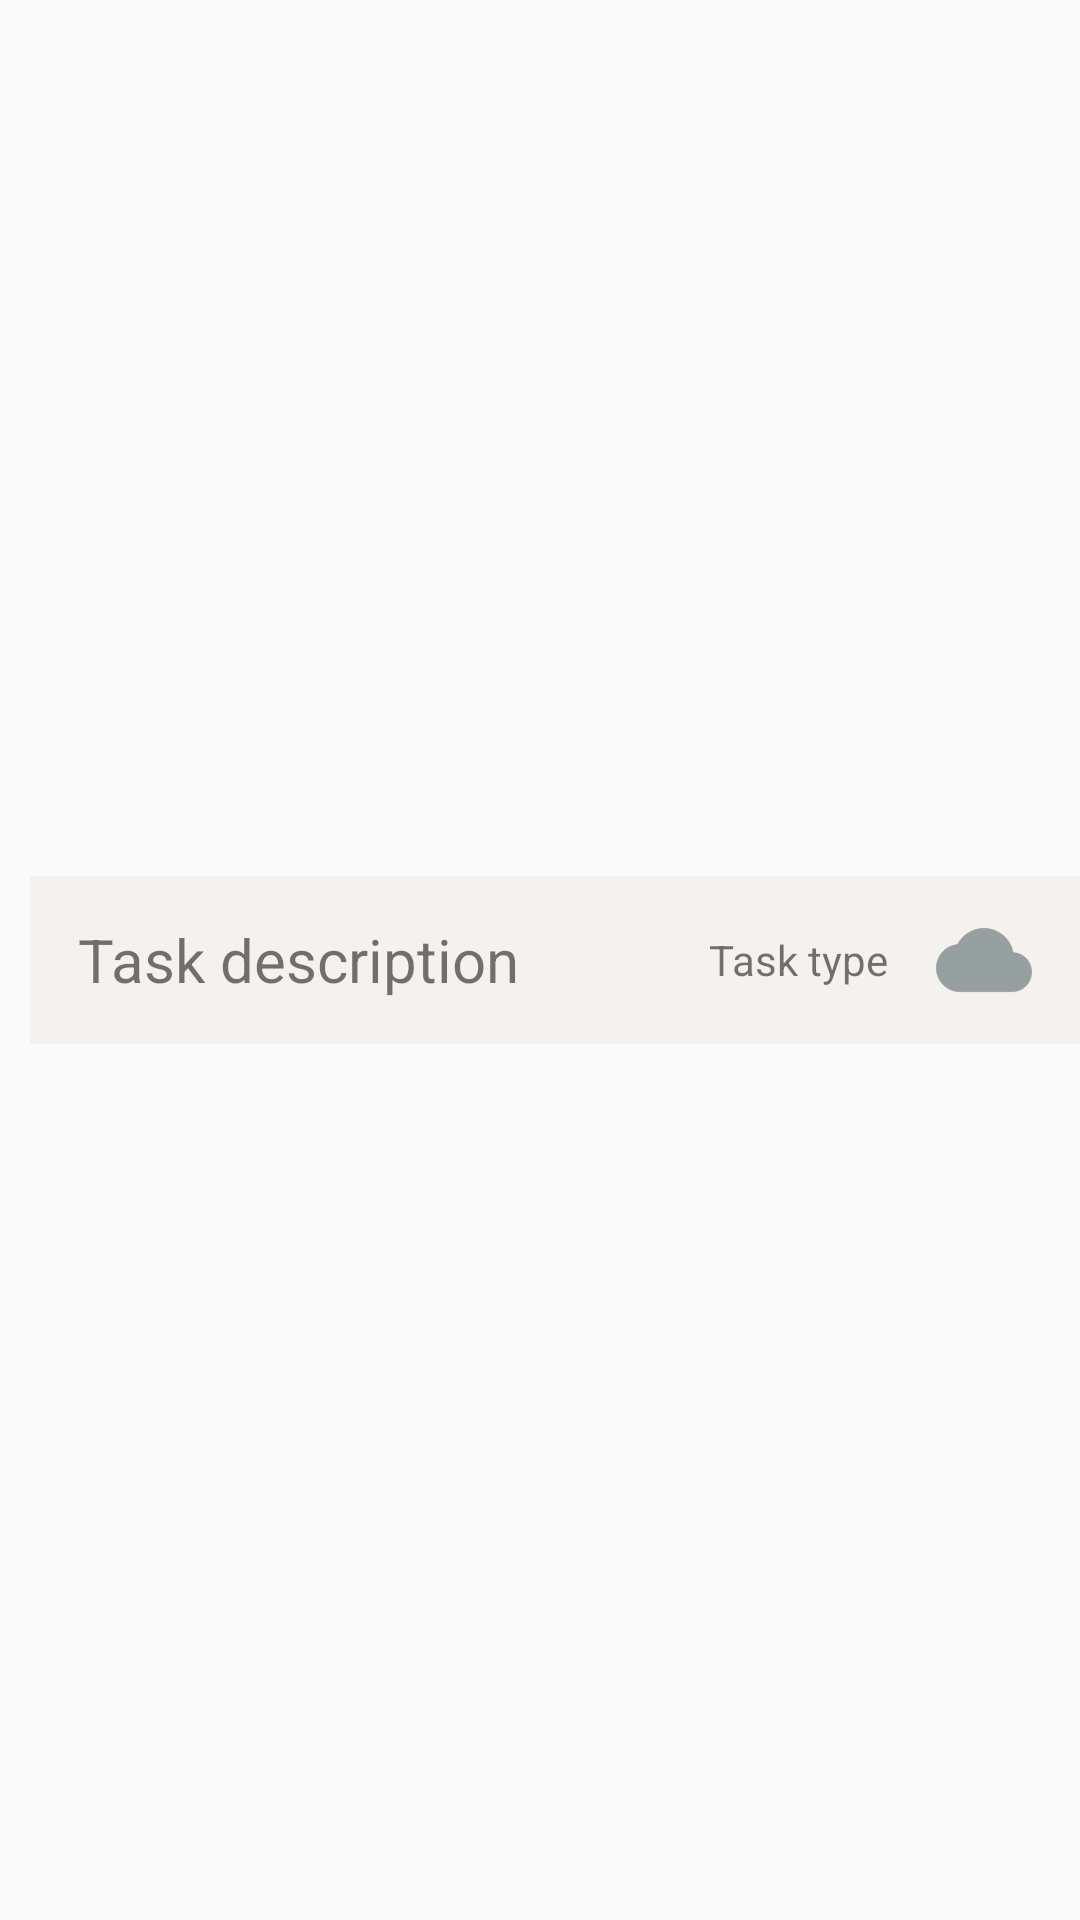

Android layout source for this screen:
<!-- AndroidManifest.xml: application theme AppTheme -->
<!-- res/layout/task_list_item.xml -->
<?xml version="1.0" encoding="utf-8"?>
<LinearLayout xmlns:android="http://schemas.android.com/apk/res/android"
    xmlns:app="http://schemas.android.com/apk/res-auto"
    xmlns:tools="http://schemas.android.com/tools"
    tools:context="com.dpconde.bouquet.mvp.view.tasklist.TaskListActivity"
    android:id="@+id/task_list_item"
    android:layout_width="match_parent"
    android:layout_height="wrap_content"
    android:layout_marginBottom="8dp"
    android:orientation="horizontal">

    <LinearLayout
        android:id="@+id/level_container"
        android:layout_width="wrap_content"
        android:orientation="horizontal"
        android:layout_height="56dp">

    </LinearLayout>

    <RelativeLayout
        android:id="@+id/status_layout"
        android:layout_width="10dp"
        android:layout_height="56dp"
        android:background="@color/md_grey_500">

    </RelativeLayout>

    <RelativeLayout
        android:layout_width="match_parent"
        android:layout_height="56dp"
        android:background="@color/colorPrimaryLighter"
        android:layout_gravity="center_vertical"
        >

        <TextView
            android:id="@+id/task_description"
            android:layout_width="wrap_content"
            android:layout_height="wrap_content"
            android:layout_alignParentStart="true"
            android:layout_centerVertical="true"
            android:layout_marginStart="16dp"
            android:textSize="20sp"
            android:text="Task description" />

        <LinearLayout
            android:layout_width="wrap_content"
            android:layout_height="wrap_content"
            android:layout_centerVertical="true"
            android:layout_alignParentEnd="true"
            android:layout_marginEnd="16dp"
            android:gravity="center_vertical"
            android:orientation="horizontal">

            <TextView
                android:id="@+id/task_type"
                android:layout_width="wrap_content"
                android:layout_height="wrap_content"
                android:layout_marginEnd="16dp"
                android:text="Task type"/>

            <ImageView
                android:id="@+id/sync_status"
                android:layout_width="wrap_content"
                android:layout_height="wrap_content"
                android:src="@drawable/ic_cloud_grey"/>

        </LinearLayout>
    </RelativeLayout>


</LinearLayout>
<!-- resources referenced by this layout -->
<resources>
  <color name="colorPrimaryLighter">#f5f1ef</color>
  <!-- drawable ic_cloud_grey: png bitmap (drawable-hdpi, 632 bytes) -->
  <style name="AppTheme" parent="Theme.AppCompat.Light.DarkActionBar">
          
          <item name="colorPrimary">@color/colorPrimary</item>
          <item name="colorPrimaryDark">@color/colorPrimaryDark</item>
          <item name="colorAccent">@color/colorAccent</item>
  
          <item name="windowActionBar">false</item>
          <item name="windowNoTitle">true</item>
  
      </style>
  <color name="colorPrimary">#b08f82</color>
  <color name="colorPrimaryDark">#7b5c4e</color>
  <color name="colorAccent">#fc6500</color>
</resources>
